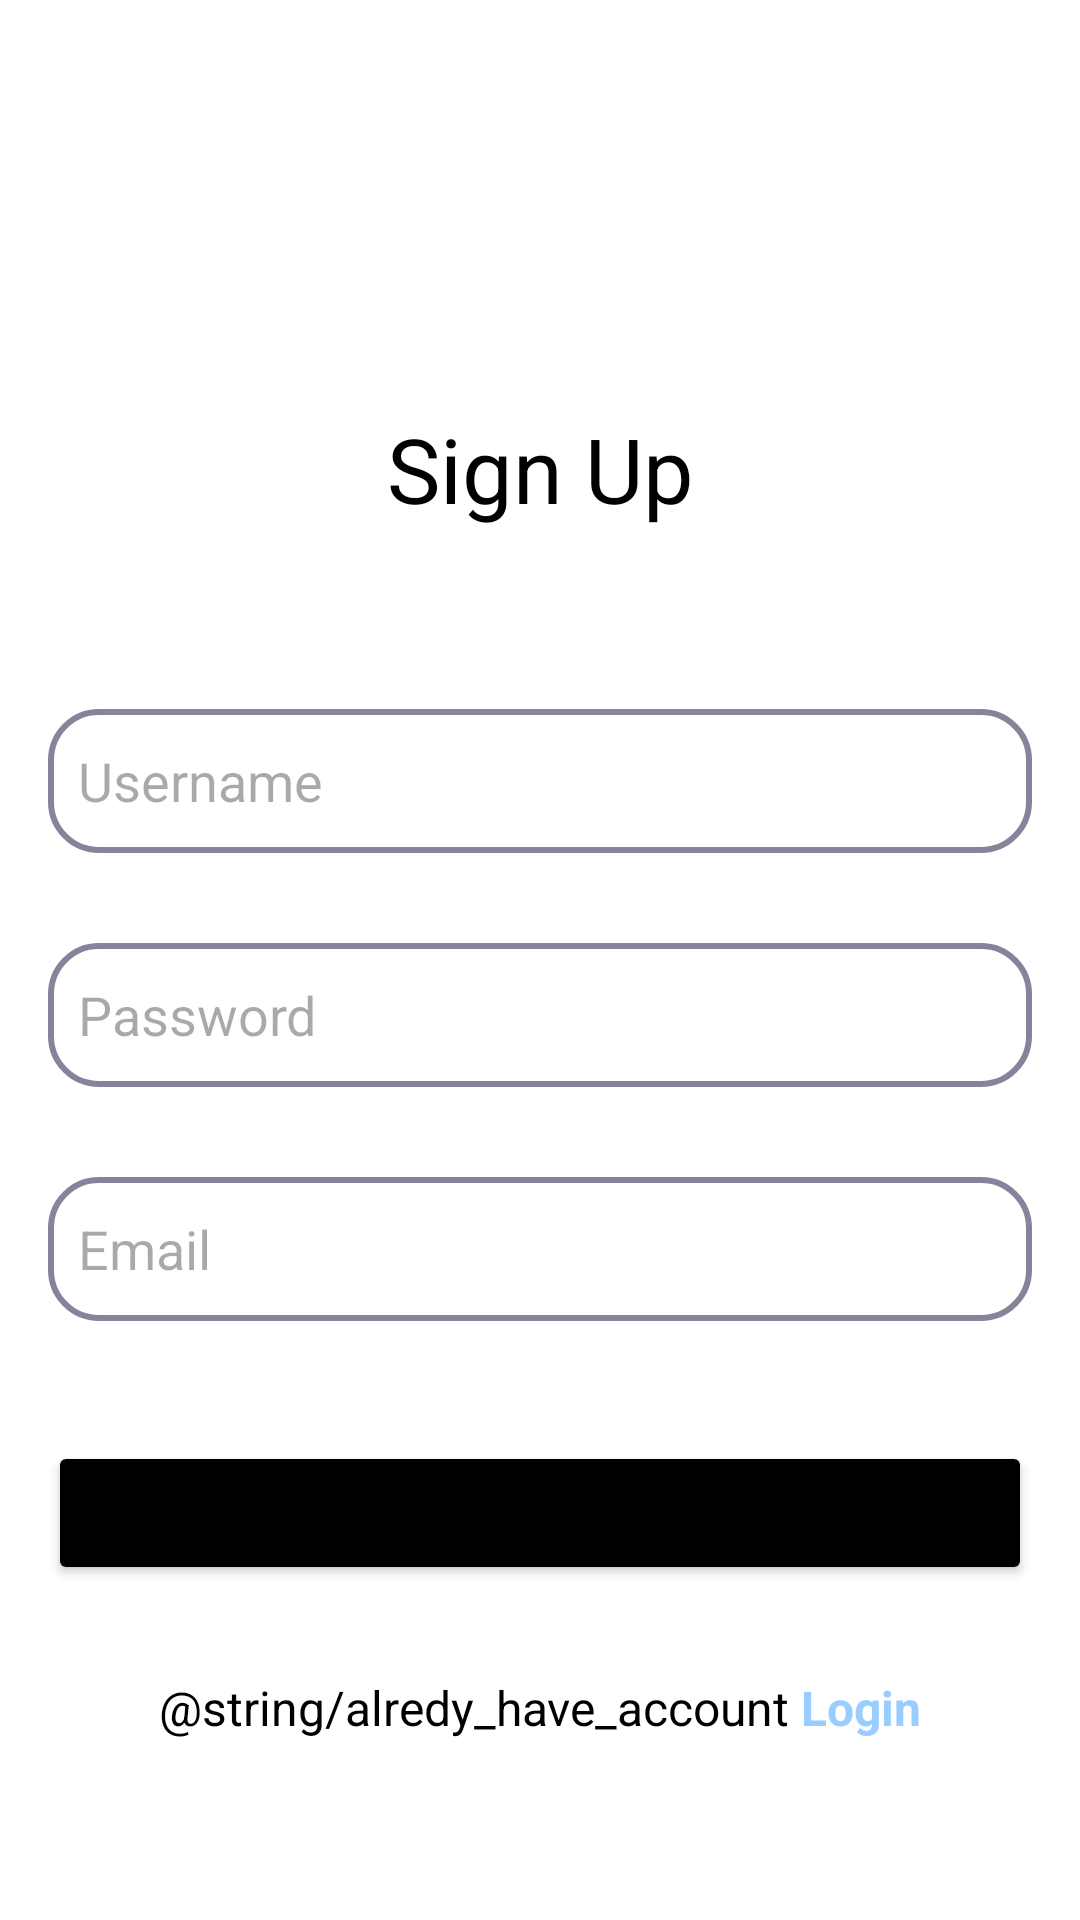

Produce the Android XML layout that renders to this screen, including the resource entries it uses.
<!-- AndroidManifest.xml: application theme Theme.NutriflexInternship202425 -->
<!-- res/layout/activity_sign_up.xml -->
<?xml version="1.0" encoding="utf-8"?>
<LinearLayout xmlns:android="http://schemas.android.com/apk/res/android"
    xmlns:app="http://schemas.android.com/apk/res-auto"
    xmlns:tools="http://schemas.android.com/tools"
    android:orientation="vertical"
    android:layout_width="match_parent"
    android:layout_height="match_parent"
    android:background="@color/white"
    android:padding="16dp">

    <TextView
        android:id="@+id/tv_signup"
        android:layout_marginTop="120dp"
        android:layout_width="match_parent"
        android:layout_height="wrap_content"
        android:hint="@string/sign_up"
        android:textColorHint="@color/black"
        android:textColor="@color/black"
        android:textAlignment="center"
        android:textSize="30sp"/>

    <EditText
        android:id="@+id/et_name"
        android:layout_marginTop="60dp"
        android:layout_width="match_parent"
        android:layout_height="48dp"
        android:autofillHints=""
        android:hint="@string/username"
        android:inputType="text"
        android:background="@drawable/rounded_edittext"
        app:layout_constraintTop_toTopOf="parent"
        app:layout_constraintBottom_toBottomOf="parent"
        app:layout_constraintStart_toStartOf="parent"
        app:layout_constraintEnd_toEndOf="parent"
        app:layout_constraintVertical_chainStyle="packed"
        android:layout_marginBottom="30dp" />

    <EditText
        android:id="@+id/et_password"
        android:layout_width="match_parent"
        android:layout_height="48dp"
        android:autofillHints=""
        android:hint="@string/password"
        android:inputType="textPassword"
        android:background="@drawable/rounded_edittext"
        app:layout_constraintTop_toBottomOf="@id/et_name"
        app:layout_constraintStart_toStartOf="parent"
        app:layout_constraintEnd_toEndOf="parent"
        android:layout_marginBottom="30dp" />

    
    <EditText
        android:id="@+id/et_email"
        android:layout_width="match_parent"
        android:layout_height="48dp"
        android:autofillHints=""
        android:hint="@string/email"
        android:inputType="text"
        android:background="@drawable/rounded_edittext"
        app:layout_constraintTop_toBottomOf="@id/et_password"
        app:layout_constraintStart_toStartOf="parent"
        app:layout_constraintEnd_toEndOf="parent"
        android:layout_marginBottom="40dp"
        tools:ignore="TextFields" />

    <Button
        android:id="@+id/btn_signup"
        android:layout_width="match_parent"
        android:layout_height="wrap_content"
        android:text="@string/sign_up"
        android:backgroundTint="@color/black"
        app:layout_constraintTop_toBottomOf="@id/et_email"
        app:layout_constraintStart_toStartOf="parent"
        app:layout_constraintEnd_toEndOf="parent"
        android:layout_marginBottom="20dp" />

    <LinearLayout
        android:layout_width="match_parent"
        android:layout_height="wrap_content"
        android:orientation="horizontal"
        android:gravity="center"
        android:layout_marginTop="10dp">

        <TextView
            android:id="@+id/tv_have_account"
            android:layout_width="wrap_content"
            android:layout_height="wrap_content"
            android:text="@string/alredy_have_account"
            android:textColor="@android:color/black"
            android:textSize="16sp" />

        <TextView
            android:id="@+id/tv_go_to_login"
            android:layout_width="wrap_content"
            android:layout_height="match_parent"
            android:layout_marginStart="4dp"
            android:text="@string/login"
            android:textColor="#99ccff"
            android:textStyle="bold"
            android:textSize="16sp"
            android:clickable="true"
            android:focusable="true" />
    </LinearLayout>

</LinearLayout>
<!-- resources referenced by this layout -->
<resources>
  <color name="black">#FF000000</color>
  <color name="white">#FFFFFFFF</color>
  <!-- drawable rounded_edittext (drawable) -->
  <?xml version="1.0" encoding="utf-8"?>
  <shape xmlns:android="http://schemas.android.com/apk/res/android">
      <solid android:color="@android:color/white" />
      <stroke
          android:width="02dp"
          android:color="#84849A" />
      <corners android:radius="16dp" />
      <padding
          android:left="10dp"
          android:right="10dp"
          android:top="10dp"
          android:bottom="10dp" />
  </shape>
  <string name="email">Email</string>
  <string name="login">Login</string>
  <string name="password">Password</string>
  <string name="sign_up">Sign Up</string>
  <string name="username">Username</string>
  <style name="Theme.NutriflexInternship202425" parent="Base.Theme.NutriflexInternship202425" />
  <style name="Base.Theme.NutriflexInternship202425" parent="Theme.Material3.DayNight.NoActionBar">
          
          
          <item name="colorPrimary">@color/deep_blue</item>
          <item name="colorPrimaryVariant">@color/deep_navy</item>
          <item name="colorSecondary">@color/gray</item>
          <item name="android:colorBackground">@color/white</item>
          <item name="android:textColorPrimary">@color/black</item>
          <item name="android:textColorSecondary">@color/gray</item>
      </style>
  <color name="deep_blue">#FF000080</color>
  <color name="deep_navy">#FF000033</color>
  <color name="gray">#FF808080</color>
</resources>
